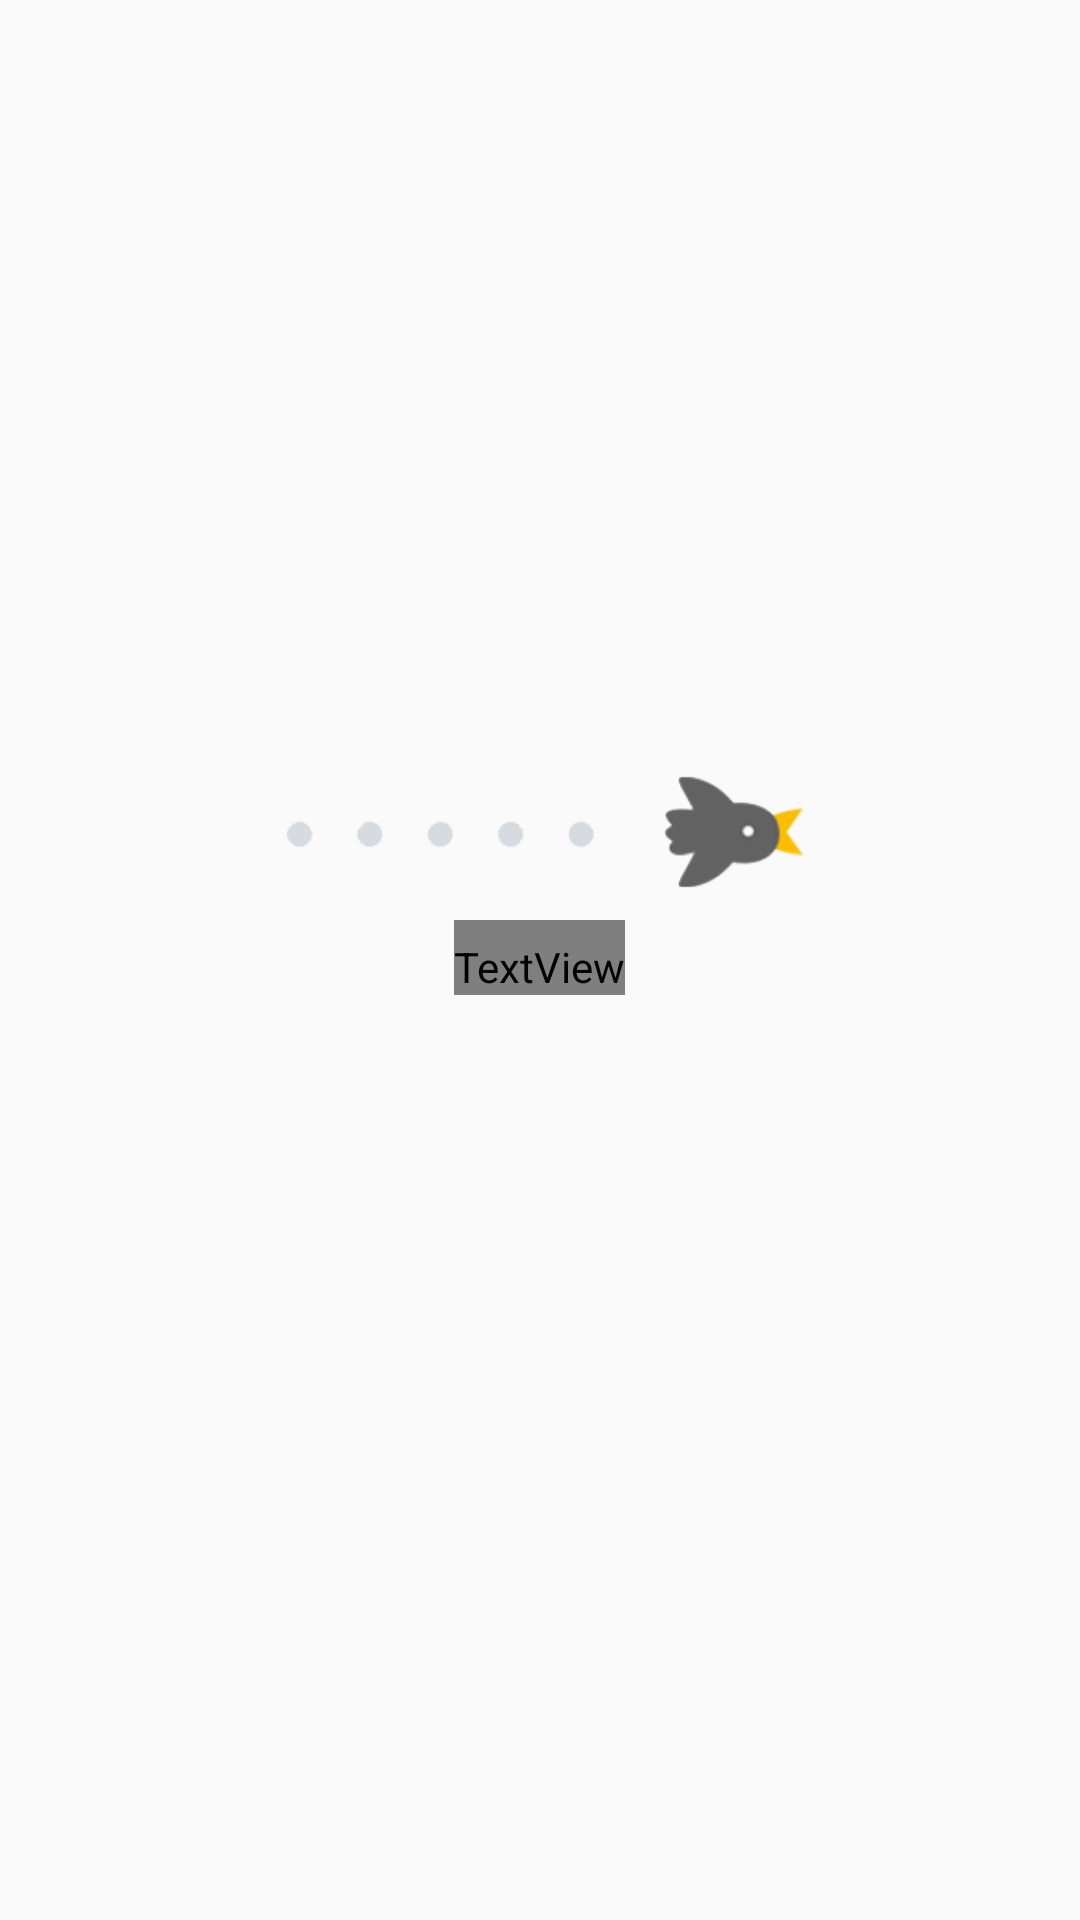

Produce the Android XML layout that renders to this screen, including the resource entries it uses.
<!-- AndroidManifest.xml: application theme AppTheme -->
<!-- res/layout/layout_error.xml -->
<?xml version="1.0" encoding="utf-8"?>
<LinearLayout xmlns:android="http://schemas.android.com/apk/res/android"
    android:orientation="vertical" android:layout_width="match_parent"
    android:layout_height="match_parent"
    android:gravity="center"
    android:padding="10dp">
    <ImageView
        android:layout_width="match_parent"
        android:layout_height="wrap_content"
        android:src="@drawable/ic_error"/>
    <TextView
        android:id="@+id/tvTips"
        android:layout_width="wrap_content"
        android:layout_height="wrap_content"
        android:paddingTop="6dp"
        android:text="@string/page_load_failed"
        android:textColor="@color/text_error_color"
        android:layout_marginBottom="60dp"/>

</LinearLayout>
<!-- resources referenced by this layout -->
<resources>
  <color name="text_error_color">@color/black_transparent</color>
  <!-- drawable ic_error: png bitmap (drawable-xhdpi, 8322 bytes) -->
  <string name="page_load_failed">Page loading failed</string>
  <style name="AppTheme" parent="Theme.AppCompat.Light.DarkActionBar">
          
          <item name="colorPrimary">@color/colorPrimary</item>
          <item name="colorPrimaryDark">@color/colorPrimaryDark</item>
          <item name="colorAccent">@color/colorAccent</item>
          <item name="windowActionBar">false</item>
          <item name="windowNoTitle">true</item>
          <item name="android:listDivider">@drawable/list_divider</item>
          <item name="android:progressBarStyle">@style/progressBarStyle</item>
  
      </style>
  <color name="colorPrimary">#FFA500</color>
  <color name="colorPrimaryDark">#FFA500</color>
  <color name="colorAccent">#F5B901</color>
  <!-- drawable list_divider (drawable) -->
  <?xml version="1.0" encoding="utf-8"?>
  <shape xmlns:android="http://schemas.android.com/apk/res/android"
      android:shape="rectangle">
      <gradient
          android:startColor="@color/transparent"
          android:centerColor="@color/transparent"
          android:endColor="@color/transparent"
          />
      <size  android:height="1dp"/>
          
  
  
  </shape>
  <style name="progressBarStyle" parent="Widget.AppCompat.ProgressBar">
          <item name="android:indeterminateDrawable">@drawable/progress_bar</item>
      </style>
</resources>
